Run: headless pygame with SDL's dummy video driver; simulated clock (each Clock.tick advances the game by its frame time, no real sleeping); random seed 0; keys injected as events and as key.get_pressed() state; mouse plan: one left click at the window centre at the start of phase 2, then a move to the lower-right quarter at the start of phase 3.
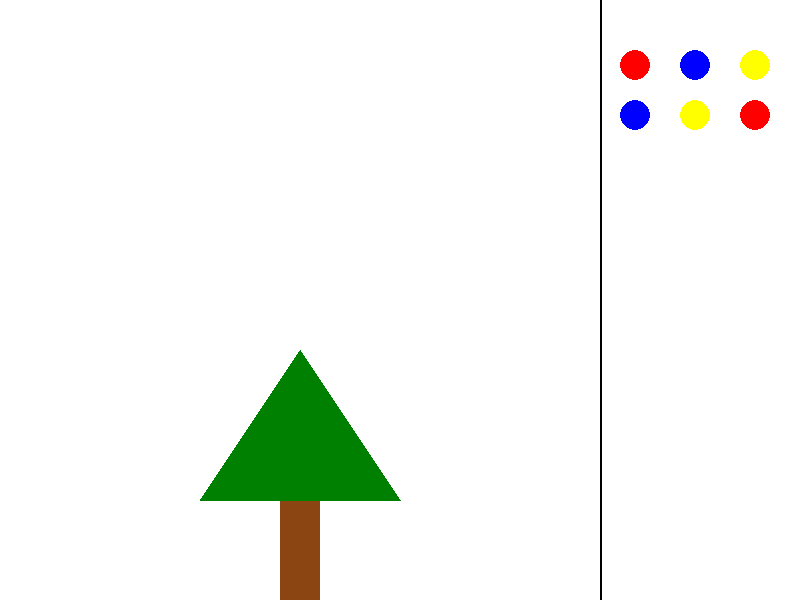
Frame 1 of 4 · flips 1–60 · no input
Frame 2 of 4 · flips 61–180 · clicked the window centre · tapped SPACE, RETURN · held RIGHT (→), D · screen unchanged from frame 1, image omitted
Frame 3 of 4 · flips 181–300 · moved the mouse to the lower-right quarter · held DOWN (↓), S · screen unchanged from frame 2, image omitted
Frame 4 of 4 · flips 301–420 · held LEFT (←), A, UP (↑), W · screen unchanged from frame 3, image omitted

The pygame program that drew these frames:

import pygame

# Initialize Pygame
pygame.init()

# Screen dimensions
SCREEN_WIDTH = 800
SCREEN_HEIGHT = 600
ORNAMENT_AREA_WIDTH = 200 # Width of the area to the right for ornaments
GAME_AREA_WIDTH = SCREEN_WIDTH - ORNAMENT_AREA_WIDTH
screen = pygame.display.set_mode((SCREEN_WIDTH, SCREEN_HEIGHT))
pygame.display.set_caption("Ostara - Easter Tree Decorator")

# Colors
WHITE = (255, 255, 255)
BROWN = (139, 69, 19)
GREEN = (0, 128, 0)
RED = (255, 0, 0)
BLUE = (0, 0, 255)
YELLOW = (255, 255, 0)

# Ornaments data
ornaments = [
    {'rect': pygame.Rect(GAME_AREA_WIDTH + 20, 50, 30, 30), 'color': RED, 'original_pos': (GAME_AREA_WIDTH + 20, 50)},
    {'rect': pygame.Rect(GAME_AREA_WIDTH + 80, 50, 30, 30), 'color': BLUE, 'original_pos': (GAME_AREA_WIDTH + 80, 50)},
    {'rect': pygame.Rect(GAME_AREA_WIDTH + 140, 50, 30, 30), 'color': YELLOW, 'original_pos': (GAME_AREA_WIDTH + 140, 50)},
    {'rect': pygame.Rect(GAME_AREA_WIDTH + 20, 100, 30, 30), 'color': BLUE, 'original_pos': (GAME_AREA_WIDTH + 20, 100)},
    {'rect': pygame.Rect(GAME_AREA_WIDTH + 80, 100, 30, 30), 'color': YELLOW, 'original_pos': (GAME_AREA_WIDTH + 80, 100)},
    {'rect': pygame.Rect(GAME_AREA_WIDTH + 140, 100, 30, 30), 'color': RED, 'original_pos': (GAME_AREA_WIDTH + 140, 100)},
]

def draw_ornaments(screen, ornaments):
    for ornament in ornaments:
        pygame.draw.circle(screen, ornament['color'], ornament['rect'].center, ornament['rect'].width // 2)

def run_application():
    running = True
    selected_ornament = None

    while running:
        for event in pygame.event.get():
            if event.type == pygame.QUIT:
                running = False
            
            elif event.type == pygame.MOUSEBUTTONDOWN:
                if event.button == 1: # Left mouse button
                    for ornament in ornaments:
                        if ornament['rect'].collidepoint(event.pos):
                            selected_ornament = ornament
                            break
            
            elif event.type == pygame.MOUSEBUTTONUP:
                if event.button == 1:
                    selected_ornament = None

            elif event.type == pygame.MOUSEMOTION:
                if selected_ornament:
                    selected_ornament['rect'].center = event.pos

        # Fill the background
        screen.fill(WHITE)

        # Draw the tree trunk
        pygame.draw.rect(screen, BROWN, (GAME_AREA_WIDTH // 2 - 20, SCREEN_HEIGHT - 100, 40, 100))

        # Draw the tree canopy
        pygame.draw.polygon(screen, GREEN, [
            (GAME_AREA_WIDTH // 2, SCREEN_HEIGHT - 250),           # Top point
            (GAME_AREA_WIDTH // 2 - 100, SCREEN_HEIGHT - 100),    # Bottom-left point
            (GAME_AREA_WIDTH // 2 + 100, SCREEN_HEIGHT - 100)     # Bottom-right point
        ])

        # Draw the ornament area separator
        pygame.draw.line(screen, (0,0,0), (GAME_AREA_WIDTH, 0), (GAME_AREA_WIDTH, SCREEN_HEIGHT), 2)

        # Draw ornaments
        draw_ornaments(screen, ornaments)

        pygame.display.flip()

    pygame.quit()

if __name__ == "__main__":
    run_application()
